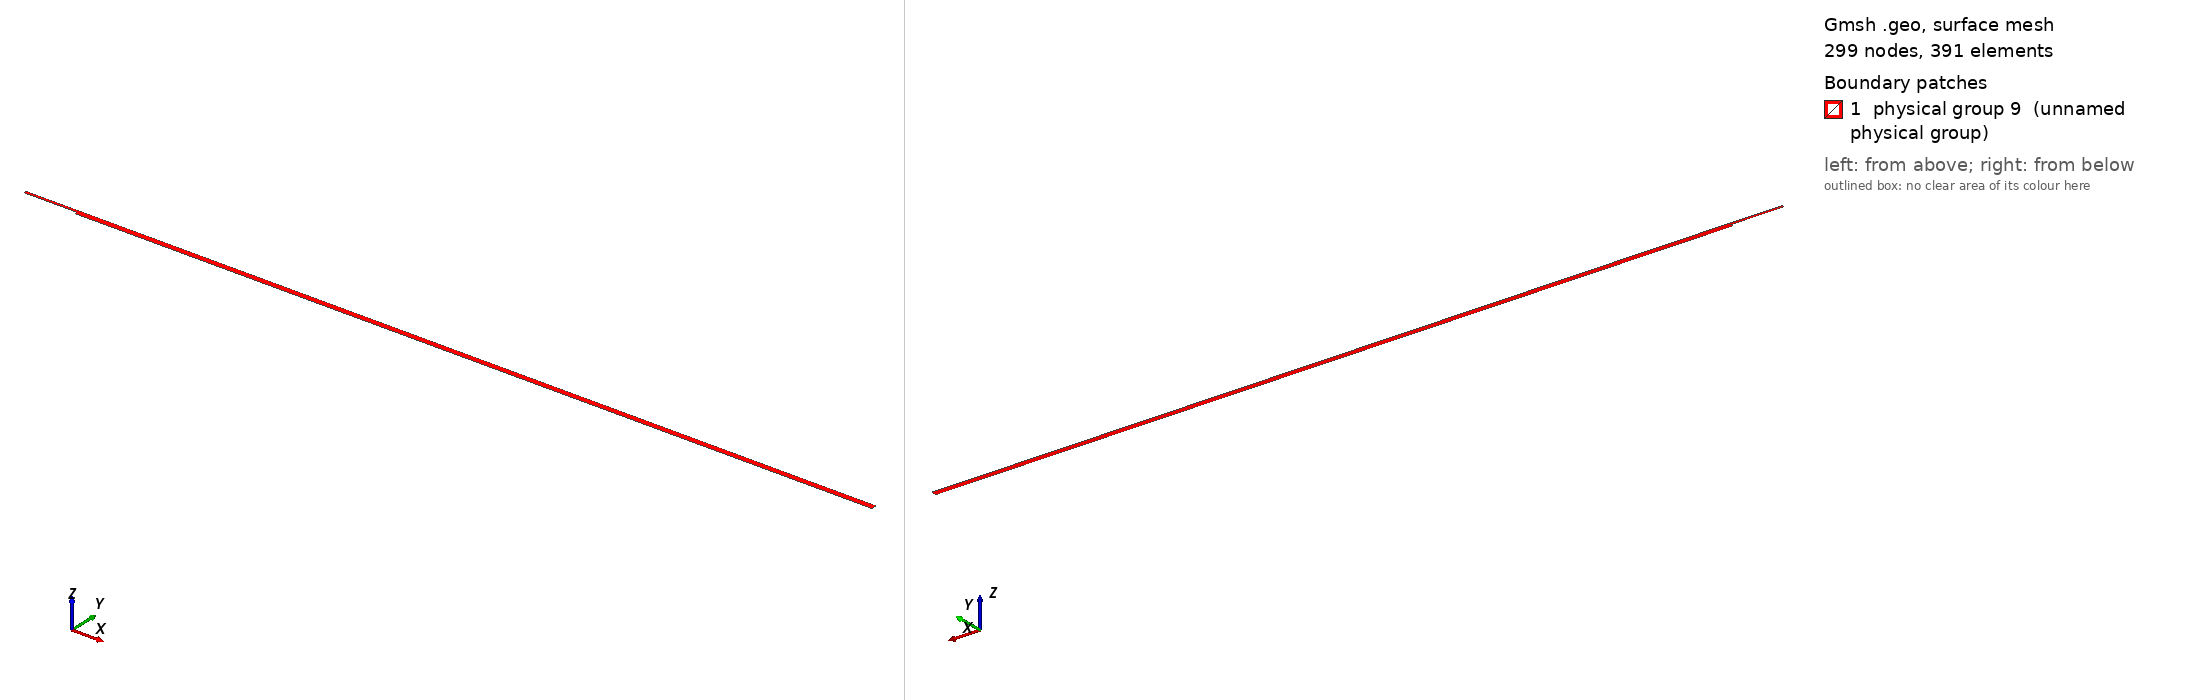

Gmsh geometry script, surface-meshed: 299 nodes, 391 surface elements. Boundary patches (legend numbers): 1 physical group 9 (unnamed physical group). Left view from above one corner, right view from below the opposite corner. Legend entries are the model's physical surfaces. The drawing asked Gmsh for element sizes between 1% and 20% of the model's largest extent; the script's own settings can give other sizes.

=== step-erturk.geo (drawn) ===
hmin=0.1;
hin = 1;
h = 1;
L=300*h;
Lin=20*h;
H=hin+h;
Point(1) =  { 0,       0, 0, hmin};
Point(2) =  { L,       0, 0, hmin};
Point(3) =  { L,       H, 0, hmin};
Point(4) =  { 0,       H, 0, hmin};
Point(5) =  { -Lin ,    H, 0, hmin};
Point(6) =  { -Lin ,    hin, 0, hmin};
Point(7) =  { 0 ,    hin, 0, hmin};

Line(1) = {1, 2};
Line(2) = {2, 3};
Line(3) = {3, 4};
Line(4) = {4, 5};
Line(5) = {5, 6};
Line(6) = {6, 7};
Line(7) = {7, 1};

Line Loop(7) = {1, 2, 3, 4, 5, 6, 7};

Plane Surface(8) = {7};

Physical Line("inlet") = {5};
Physical Line("outlet") = {2};
Physical Line("wall") = {1,3, 4, 6,7};

Physical Surface(9) = {8};
